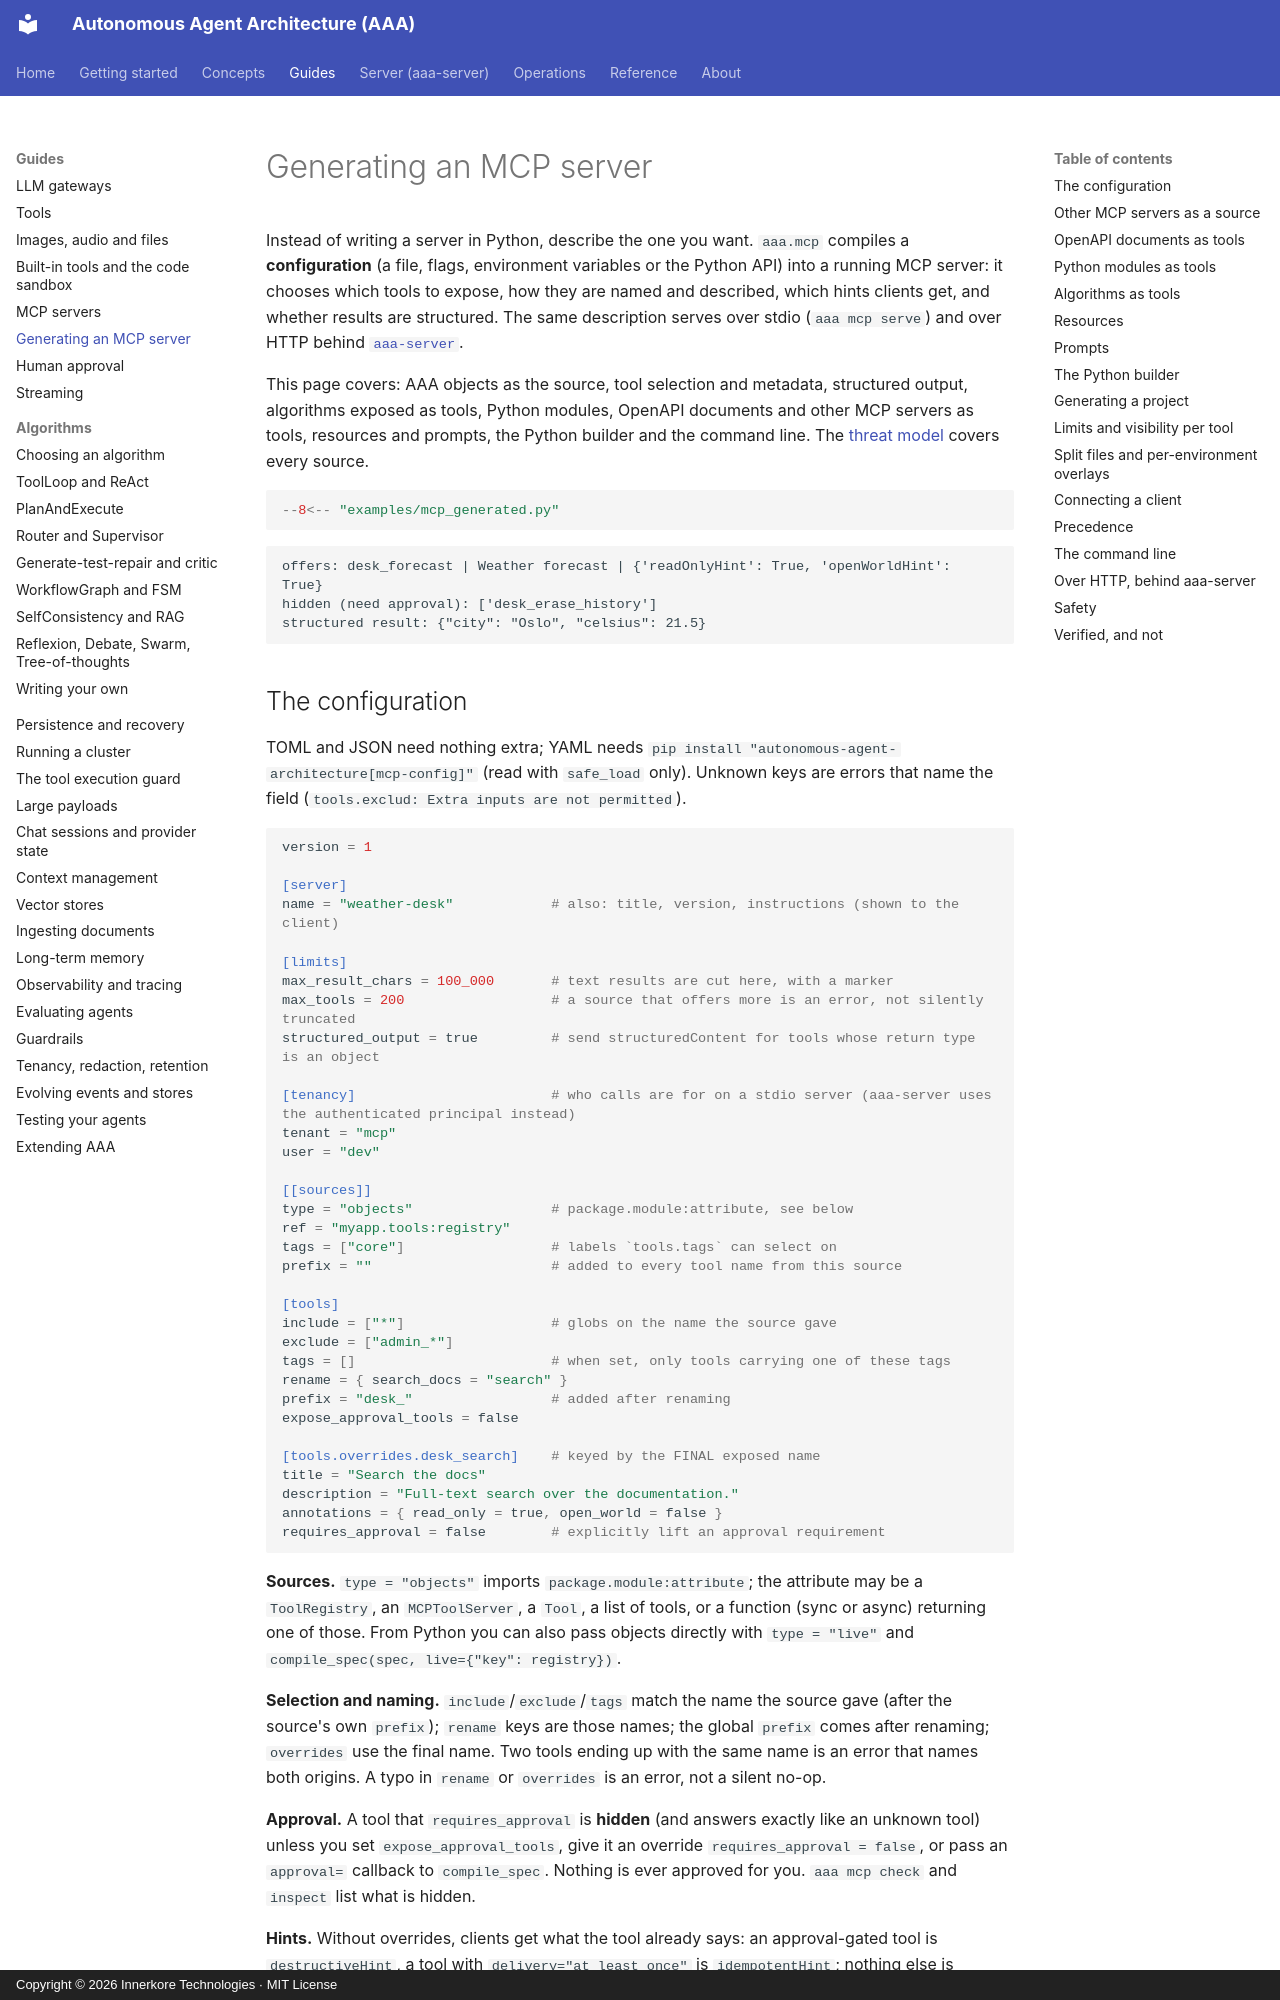

repository: innerkorehq/AutonomousAgentAlgos · page: guides/mcp-generator/index.html · generator: mkdocs · copyright: Copyright © 2026 Innerkore Technologies · MIT License

# Generating an MCP server

Instead of writing a server in Python, describe the one you want. `aaa.mcp` compiles a **configuration** (a file, flags, environment variables or the Python API) into a running MCP server: it chooses which tools to expose, how they are named and described, which hints clients get, and whether results are structured. The same description serves over stdio (`aaa mcp serve`) and over HTTP behind [`aaa-server`](../server/index.md).

This page covers: AAA objects as the source, tool selection and metadata, structured output, algorithms exposed as tools, Python modules, OpenAPI documents and other MCP servers as tools, resources and prompts, the Python builder and the command line. The [threat model](../security/mcp-generator.md) covers every source.

```python
--8<-- "examples/mcp_generated.py"
```

```text
offers: desk_forecast | Weather forecast | {'readOnlyHint': True, 'openWorldHint': True}
hidden (need approval): ['desk_erase_history']
structured result: {"city": "Oslo", "celsius": 21.5}
```
